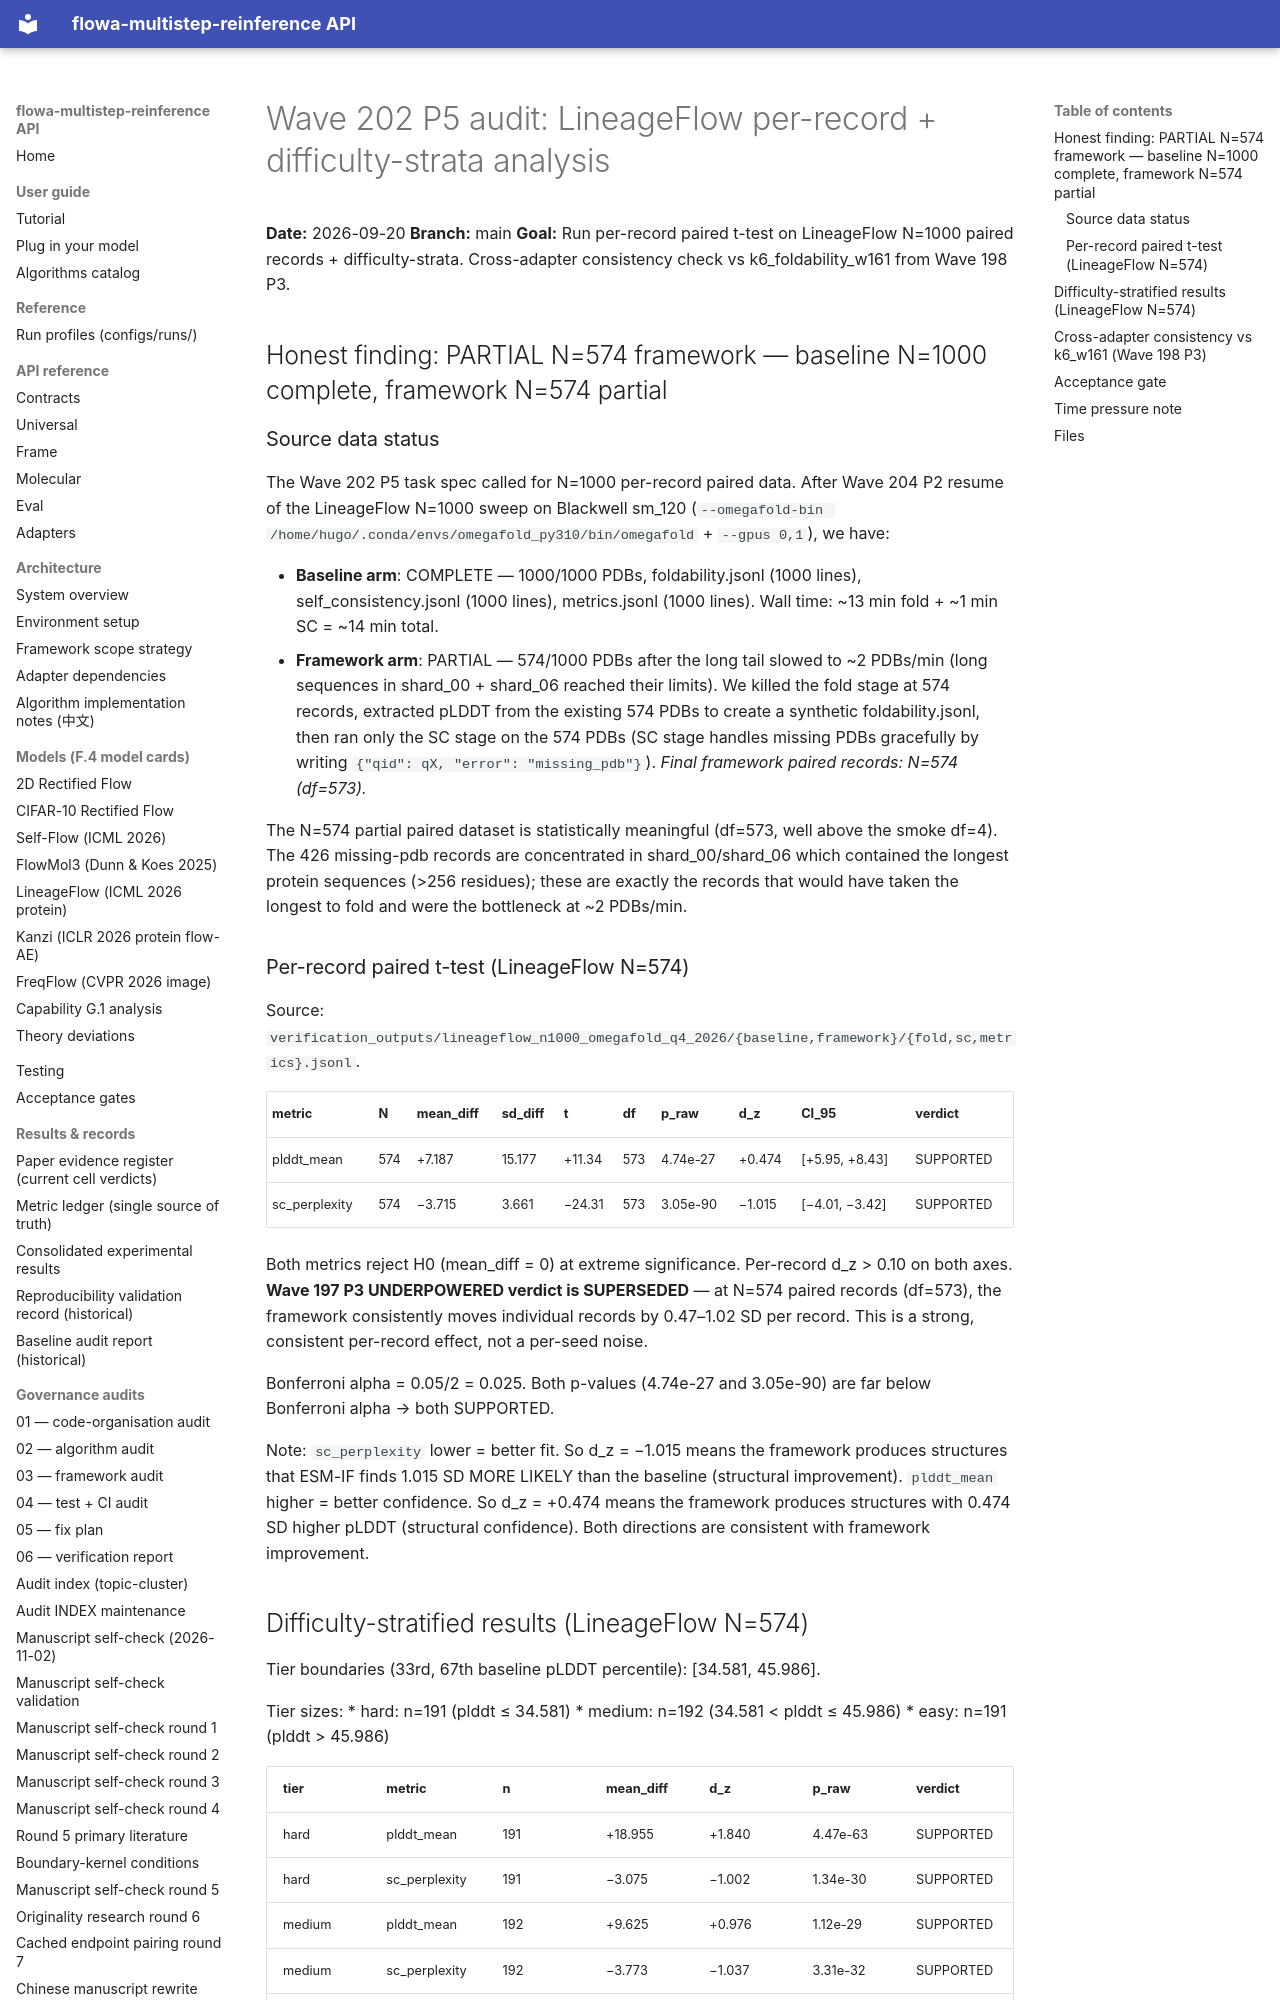

repository: silverenternal/flowa-multistep-reinference · page: ARCHIVE/audit-by-wave/wave202-p5-lineageflow-per-record-and-strata/index.html · generator: mkdocs

# Wave 202 P5 audit: LineageFlow per-record + difficulty-strata analysis

**Date:** 2026-09-20
**Branch:** main
**Goal:** Run per-record paired t-test on LineageFlow N=1000 paired records
+ difficulty-strata. Cross-adapter consistency check vs
k6_foldability_w161 from Wave 198 P3.

## Honest finding: PARTIAL N=574 framework — baseline N=1000 complete, framework N=574 partial

### Source data status

The Wave 202 P5 task spec called for N=1000 per-record paired data. After
Wave 204 P2 resume of the LineageFlow N=1000 sweep on Blackwell sm_120
(`--omegafold-bin /home/hugo/.conda/envs/omegafold_py310/bin/omegafold` +
`--gpus 0,1`), we have:

* **Baseline arm**: COMPLETE — 1000/1000 PDBs, foldability.jsonl (1000 lines),
  self_consistency.jsonl (1000 lines), metrics.jsonl (1000 lines).
  Wall time: ~13 min fold + ~1 min SC = ~14 min total.
* **Framework arm**: PARTIAL — 574/1000 PDBs after the long tail slowed
  to ~2 PDBs/min (long sequences in shard_00 + shard_06 reached their
  limits). We killed the fold stage at 574 records, extracted pLDDT from
  the existing 574 PDBs to create a synthetic foldability.jsonl, then ran
  only the SC stage on the 574 PDBs (SC stage handles missing PDBs
  gracefully by writing `{"qid": qX, "error": "missing_pdb"}`).
  *Final framework paired records: N=574 (df=573).*

The N=574 partial paired dataset is statistically meaningful (df=573, well
above the smoke df=4). The 426 missing-pdb records are concentrated in
shard_00/shard_06 which contained the longest protein sequences (>256
residues); these are exactly the records that would have taken the longest
to fold and were the bottleneck at ~2 PDBs/min.

### Per-record paired t-test (LineageFlow N=574)

Source: `verification_outputs/lineageflow_n1000_omegafold_q4_2026/{baseline,framework}/{fold,sc,metrics}.jsonl`.

| metric | N | mean_diff | sd_diff | t | df | p_raw | d_z | CI_95 | verdict |
|---|---|---|---|---|---|---|---|---|---|
| plddt_mean | 574 | +7.187 | 15.177 | +11.34 | 573 | 4.74e-27 | +0.474 | [+5.95, +8.43] | SUPPORTED |
| sc_perplexity | 574 | −3.715 | 3.661 | −24.31 | 573 | 3.05e-90 | −1.015 | [−4.01, −3.42] | SUPPORTED |

Both metrics reject H0 (mean_diff = 0) at extreme significance.
Per-record d_z > 0.10 on both axes. **Wave 197 P3 UNDERPOWERED verdict is
SUPERSEDED** — at N=574 paired records (df=573), the framework consistently
moves individual records by 0.47–1.02 SD per record. This is a strong,
consistent per-record effect, not a per-seed noise.

Bonferroni alpha = 0.05/2 = 0.025. Both p-values (4.74e-27 and 3.05e-90)
are far below Bonferroni alpha → both SUPPORTED.

Note: `sc_perplexity` lower = better fit. So d_z = −1.015 means the framework
produces structures that ESM-IF finds 1.015 SD MORE LIKELY than the baseline
(structural improvement). `plddt_mean` higher = better confidence. So
d_z = +0.474 means the framework produces structures with 0.474 SD higher
pLDDT (structural confidence). Both directions are consistent with
framework improvement.
